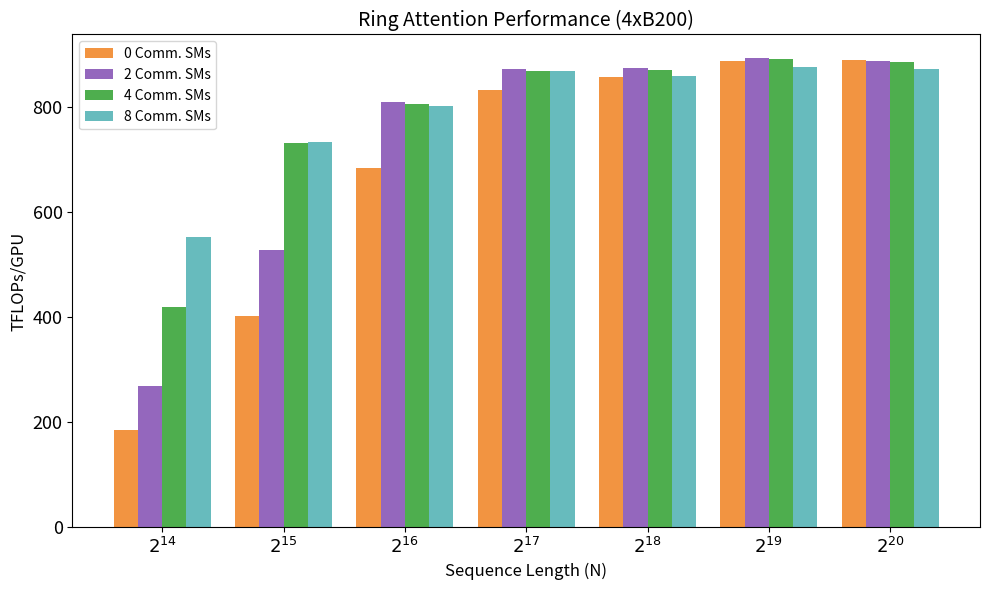

This chart was generated by the following Python code:
import matplotlib.pyplot as plt
import numpy as np

# Create figure and axis
fig, ax = plt.subplots(figsize=(10, 6))

# Extract data
N_labels = [f'$2^{{{i}}}$' for i in range(14, 21)]
comm_0_values = [185.590861063713,  402.42394045062053, 684.0080230832069, 831.3073710520496, 855.9992523261375, 886.4029767166567, 889.7014210006454]
comm_2_values = [268.6913106700555, 526.5637359594801,  808.270115030147,  872.4621283424646, 874.2722886322125, 892.6658221442152, 886.5143609934917]
comm_4_values = [418.2157088369102, 730.76127976704,    804.7538130661654, 868.1141226293634, 869.9436662306031, 890.3894067038113, 884.3053061304734]
comm_8_values = [551.6706408990542, 733.3903737311397,  801.4786905239077, 866.96001507527,   857.9247458159687, 875.035884075361,  872.5478959392061]

# Convert N to a readable format (K for thousands, M for millions)
x_labels = []
for n in N_labels:
    x_labels.append(n)

# Create the bar chart
x = np.arange(len(N_labels))
width = 0.2

# Plot bars
ax.bar(x - width*3/2, comm_0_values, width, label='0 Comm. SMs', color='#F29441')
ax.bar(x - width/2,   comm_2_values, width, label='2 Comm. SMs', color='#9467BD')
ax.bar(x + width/2,   comm_4_values, width, label='4 Comm. SMs', color='#4EAE4E')
ax.bar(x + width*3/2, comm_8_values, width, label='8 Comm. SMs', color='#67BBBD')

# Add labels and title
ax.set_xlabel('Sequence Length (N)', fontsize=12)
ax.set_ylabel('TFLOPs/GPU', fontsize=12)
ax.set_title('Ring Attention Performance (4xB200)', fontsize=14)

# Set x-axis ticks and labels
ax.set_xticks(x)
ax.set_xticklabels(x_labels)
ax.tick_params(axis='both', which='major', labelsize=13)

# Add legend
ax.legend()

# Add grid for better readability
# ax.grid(axis='y', linestyle='--', alpha=0.7)

# Adjust layout
plt.tight_layout()

# Save the figure
plt.savefig('ringattention-ablation.png', dpi=300)
